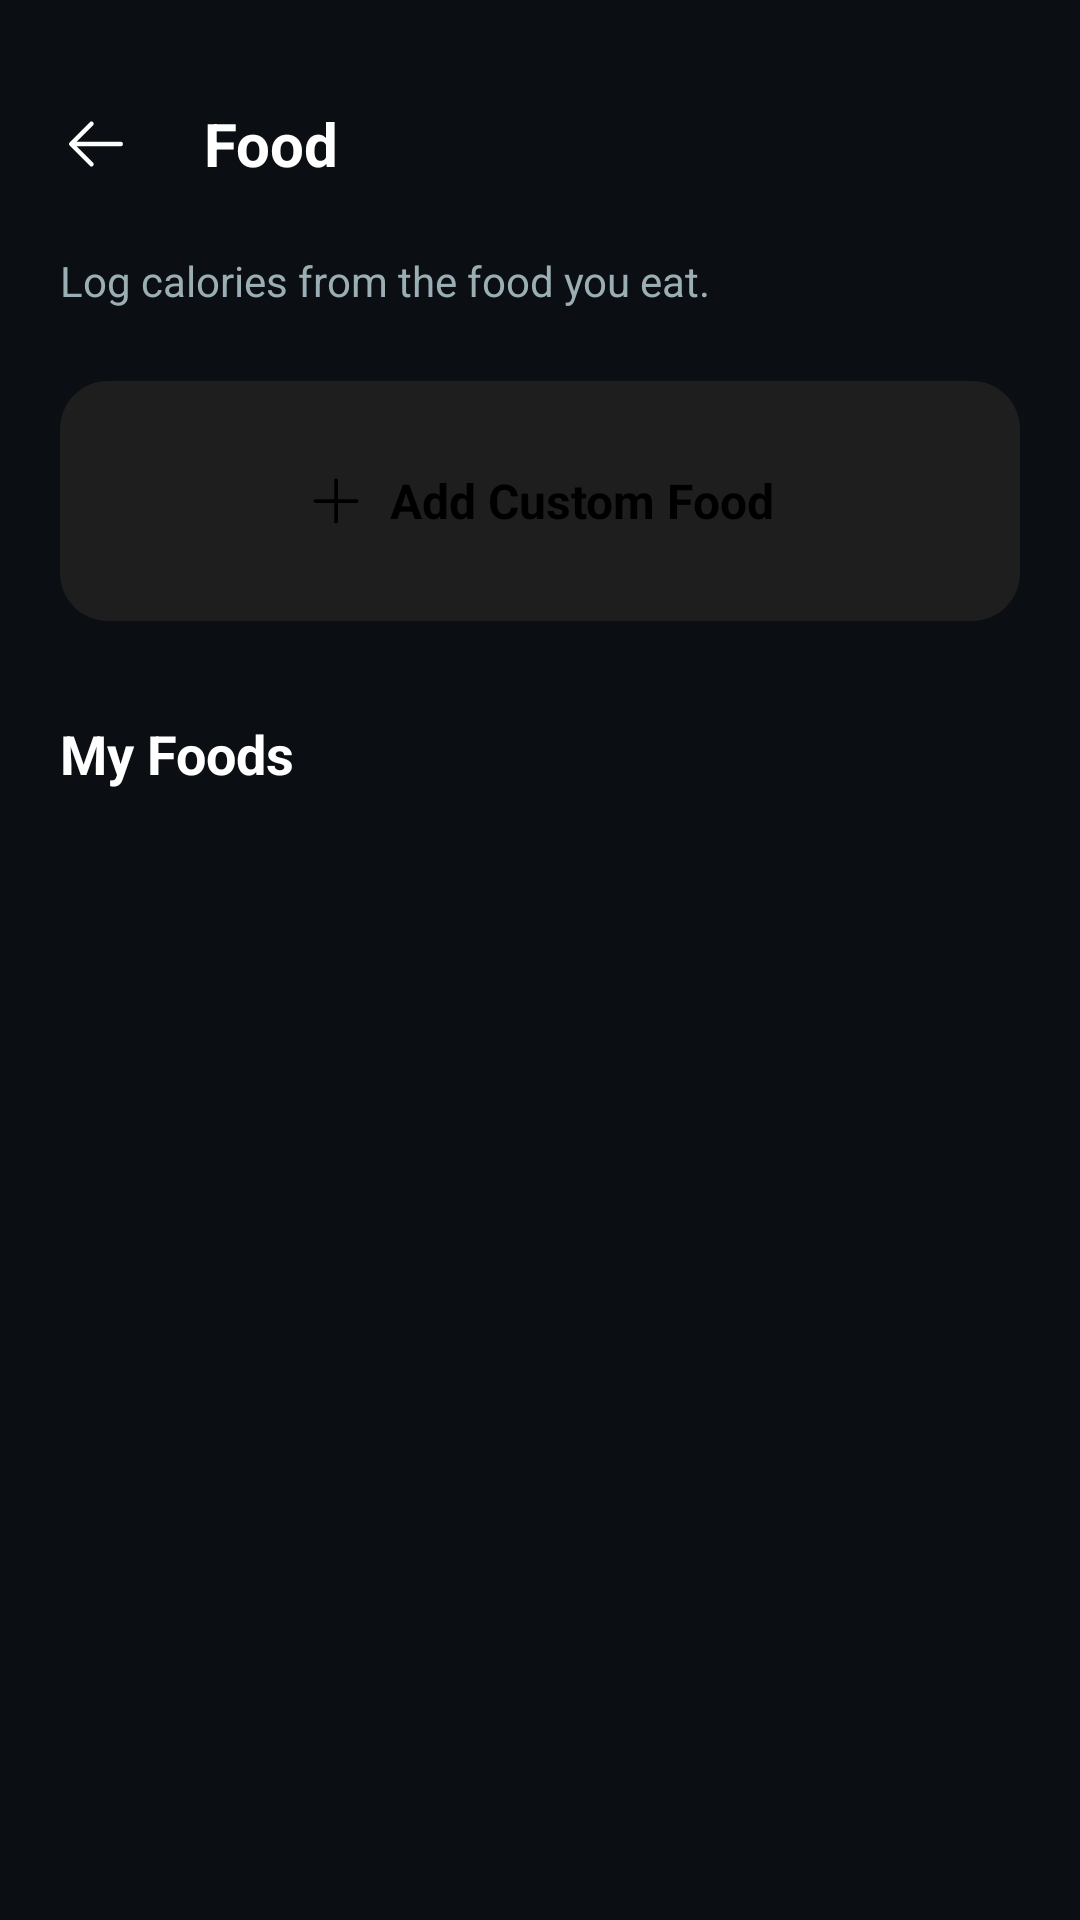

Write the Android layout XML for this screen, with the resource values it uses.
<!-- AndroidManifest.xml: application theme Theme.TrackFit -->
<!-- res/layout/activity_food_tracking.xml -->
<?xml version="1.0" encoding="utf-8"?>
<LinearLayout
    xmlns:android="http://schemas.android.com/apk/res/android"
    xmlns:app="http://schemas.android.com/apk/res-auto"
    android:layout_width="match_parent"
    android:layout_height="match_parent"
    android:background="#0B0F14"
    android:orientation="vertical"
    android:padding="20dp">

    
    <RelativeLayout
        android:layout_width="match_parent"
        android:layout_height="56dp"
        android:layout_marginBottom="8dp">

        <ImageButton
            android:id="@+id/btnBack"
            android:layout_width="24dp"
            android:layout_height="24dp"
            android:layout_centerVertical="true"
            android:layout_alignParentStart="true"
            android:src="@drawable/ic_arrow_back"
            android:background="?attr/selectableItemBackgroundBorderless"
            app:tint="#FFFFFF"
            android:contentDescription="Back" />

        <TextView
            android:layout_width="wrap_content"
            android:layout_height="wrap_content"
            android:layout_centerVertical="true"
            android:layout_toEndOf="@+id/btnBack"
            android:layout_marginStart="24dp"
            android:text="Food"
            android:textColor="#FFFFFF"
            android:textSize="20sp"
            android:textStyle="bold" />
    </RelativeLayout>

    <TextView
        android:layout_width="wrap_content"
        android:layout_height="wrap_content"
        android:text="Log calories from the food you eat."
        android:textColor="#9AAEB3"
        android:textSize="14sp"
        android:layout_marginBottom="24dp" />

    
    <LinearLayout
        android:id="@+id/btnAddCustomFood"
        android:layout_width="match_parent"
        android:layout_height="wrap_content"
        android:background="@drawable/bg_card_dark"
        android:padding="16dp"
        android:clickable="true"
        android:focusable="true"
        android:foreground="?attr/selectableItemBackground"
        android:layout_marginBottom="32dp">

        <LinearLayout
            android:layout_width="match_parent"
            android:layout_height="48dp"
            android:background="@drawable/bg_button_rounded"
            android:backgroundTint="#00E5FF"
            android:gravity="center"
            android:orientation="horizontal">
            
            <ImageView
                android:layout_width="20dp"
                android:layout_height="20dp"
                android:src="@drawable/ic_add"
                app:tint="#000000"
                android:layout_marginEnd="8dp"/>
                
            <TextView
                android:layout_width="wrap_content"
                android:layout_height="wrap_content"
                android:text="Add Custom Food"
                android:textColor="#000000"
                android:textSize="16sp"
                android:textStyle="bold" />
        </LinearLayout>
    </LinearLayout>

    <TextView
        android:layout_width="wrap_content"
        android:layout_height="wrap_content"
        android:text="My Foods"
        android:textColor="#FFFFFF"
        android:textSize="18sp"
        android:textStyle="bold"
        android:layout_marginBottom="16dp" />

    <androidx.recyclerview.widget.RecyclerView
        android:id="@+id/rvFoods"
        android:layout_width="match_parent"
        android:layout_height="0dp"
        android:layout_weight="1"
        android:clipToPadding="false"
        android:paddingBottom="20dp"/>

    <TextView
        android:id="@+id/tvEmptyState"
        android:layout_width="match_parent"
        android:layout_height="0dp"
        android:layout_weight="1"
        android:gravity="center"
        android:text="No foods added yet. Click above to add your custom food."
        android:textColor="#9AAEB3"
        android:textSize="14sp"
        android:visibility="gone" />

</LinearLayout>
<!-- resources referenced by this layout -->
<resources>
  <!-- drawable bg_card_dark (drawable) -->
  <?xml version="1.0" encoding="utf-8"?>
  <shape xmlns:android="http://schemas.android.com/apk/res/android"
      android:shape="rectangle">
      <solid android:color="#1E1E1E" />
      <corners android:radius="16dp" />
  </shape>
  <!-- drawable ic_add (drawable) -->
  <vector xmlns:android="http://schemas.android.com/apk/res/android"
      android:width="24dp"
      android:height="24dp"
      android:viewportWidth="256"
      android:viewportHeight="256">
    <path
        android:fillColor="#FFFFFFFF"
        android:pathData="M224,128a8,8,0,0,1-8,8H136v80a8,8,0,0,1-16,0V136H40a8,8,0,0,1,0-16h80V40a8,8,0,0,1,16,0v80h80A8,8,0,0,1,224,128Z" />
  </vector>
  <!-- drawable ic_arrow_back (drawable) -->
  <vector xmlns:android="http://schemas.android.com/apk/res/android"
      android:width="24dp"
      android:height="24dp"
      android:viewportWidth="256"
      android:viewportHeight="256">
    <path
        android:fillColor="#FFFFFFFF"
        android:pathData="M224,128a8,8,0,0,1-8,8H59.31l58.35,58.34a8,8,0,0,1-11.32,11.32l-72-72a8,8,0,0,1,0-11.32l72-72a8,8,0,0,1,11.32,11.32L59.31,120H216A8,8,0,0,1,224,128Z" />
  </vector>
  <style name="Theme.TrackFit" parent="Base.Theme.TrackFit" />
  <style name="Base.Theme.TrackFit" parent="Theme.Material3.DayNight.NoActionBar">
          
          <item name="colorPrimary">#39cccc</item>
          <item name="colorSecondary">#39cccc</item>
          <item name="colorTertiary">#39cccc</item>
          <item name="buttonStyle">@style/CustomButtonStyle</item>
      </style>
  <style name="CustomButtonStyle" parent="Widget.Material3.Button">
          <item name="android:textColor">@color/button_text_color</item>
          <item name="backgroundTint">@null</item>
      </style>
  <color name="button_text_color">#FFFFFF</color>
</resources>
